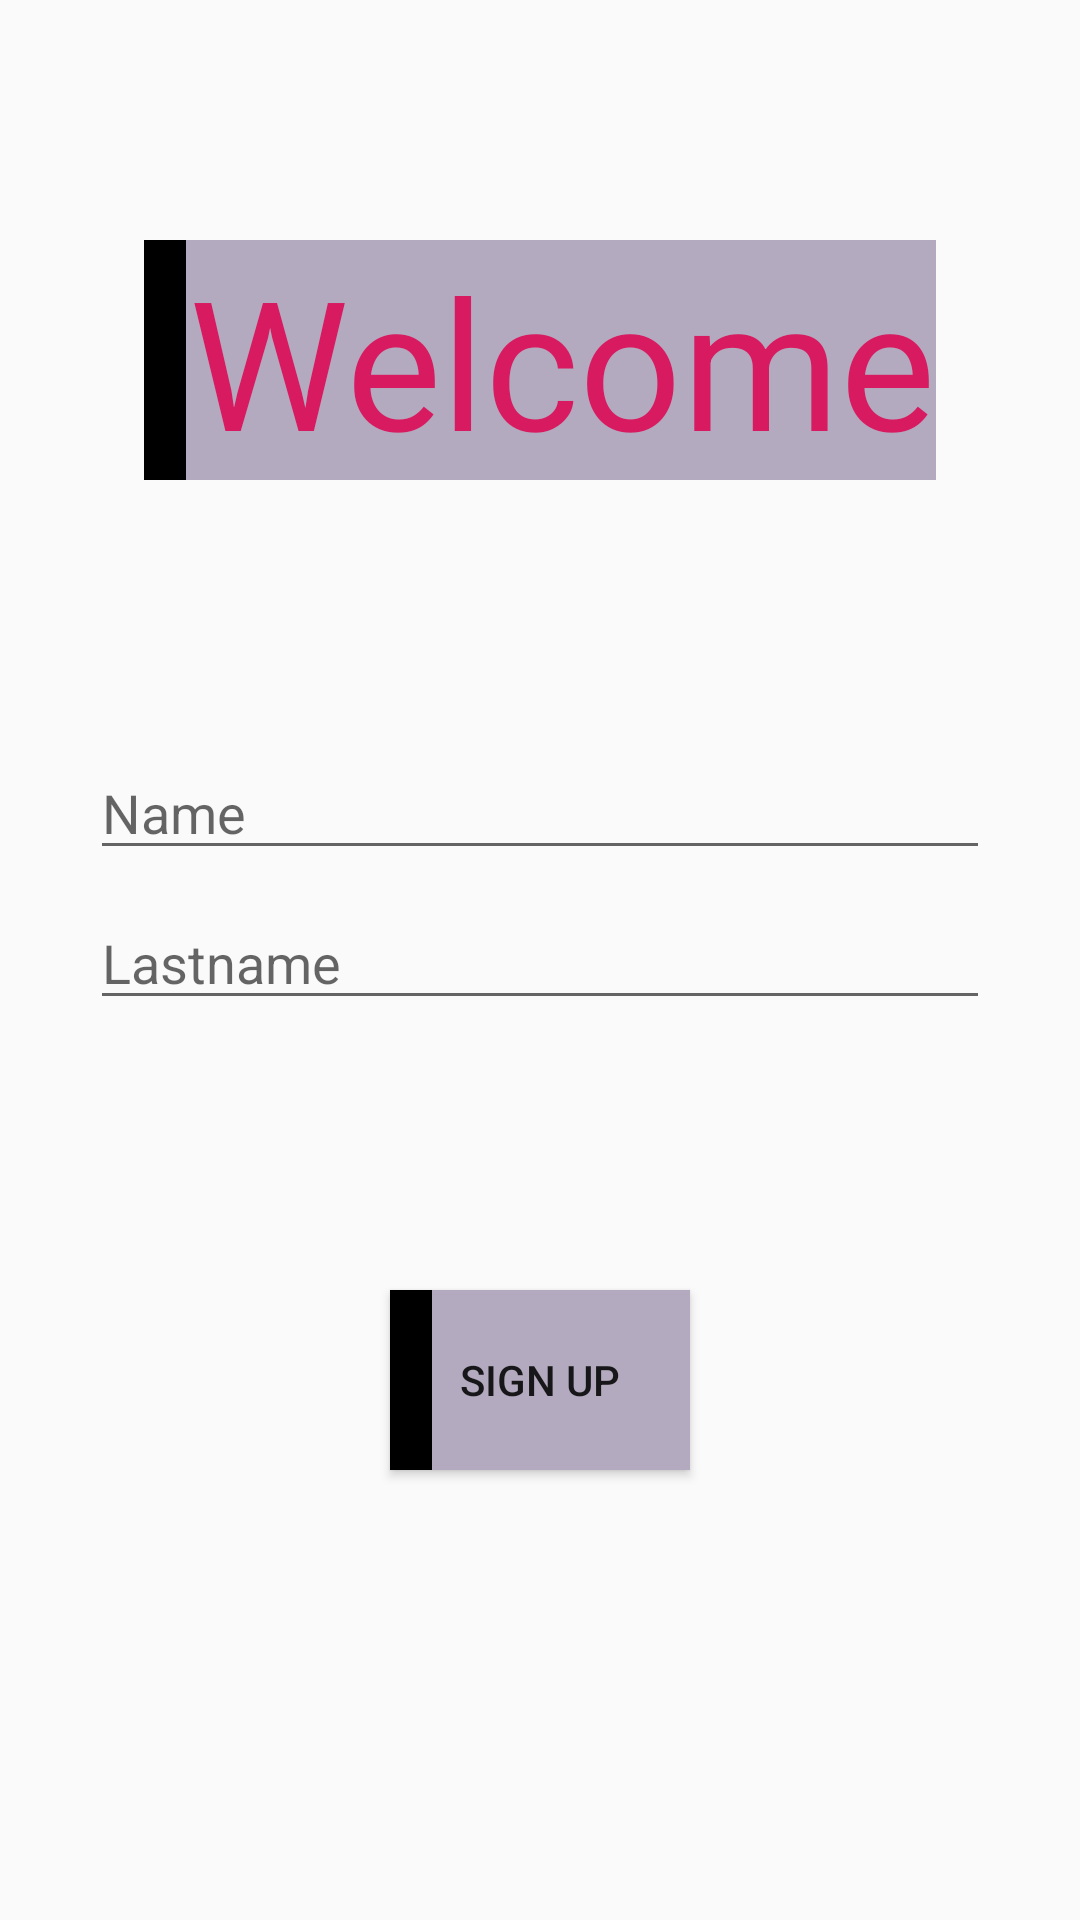

Android layout source for this screen:
<!-- AndroidManifest.xml: application theme AppTheme -->
<!-- res/layout/fragment_one.xml -->
<?xml version="1.0" encoding="utf-8"?>
<FrameLayout xmlns:android="http://schemas.android.com/apk/res/android"
    android:layout_width="match_parent"
    android:layout_height="match_parent">

    <EditText
        android:id="@+id/editText1"
        android:layout_width="300dp"
        android:layout_height="40dp"
        android:layout_gravity="center"
        android:layout_marginBottom="50dp"
        android:hint="Name" />

    <TextView
        android:layout_width="wrap_content"
        android:layout_height="wrap_content"
        android:layout_gravity="center"
        android:layout_marginBottom="200dp"
        android:fontFamily="sans-serif-thin"
        android:text=" Welcome"
        android:textColor="@color/colorAccent"
        android:textSize="60sp"
        android:background="@drawable/text_style"
        android:textStyle="bold"/>

    <EditText
        android:id="@+id/editText2"
        android:layout_width="300dp"
        android:layout_height="40dp"
        android:layout_gravity="center"
        android:hint="Lastname" />

    <Button
        android:id="@+id/button"
        android:layout_width="100dp"
        android:layout_height="60dp"
        android:layout_gravity="center|bottom"
        android:layout_marginBottom="150dp"
        android:text="Sign up"
        android:background="@drawable/text_style"/>
</FrameLayout>
<!-- resources referenced by this layout -->
<resources>
  <color name="colorAccent">#D81B60</color>
  <!-- drawable text_style (drawable) -->
  <?xml version="1.0" encoding="utf-8"?>
  <layer-list xmlns:android="http://schemas.android.com/apk/res/android">
      <item>
          <shape android:shape="rectangle">
              <solid android:color="@color/black"/>
  
          </shape>
  
      </item>
      <item android:left="14dp">
          <shape android:shape="rectangle">
              <solid android:color="@color/grey"/>
  
          </shape>
  
      </item>
  
  </layer-list>
  <style name="AppTheme" parent="Theme.AppCompat.Light.DarkActionBar">
          
          <item name="colorPrimary">@color/grey</item>
          <item name="colorPrimaryDark">@color/grey</item>
          <item name="colorAccent">@color/colorAccent</item>
      </style>
  <color name="black">#000000</color>
  <color name="grey">#B4AABF</color>
</resources>
